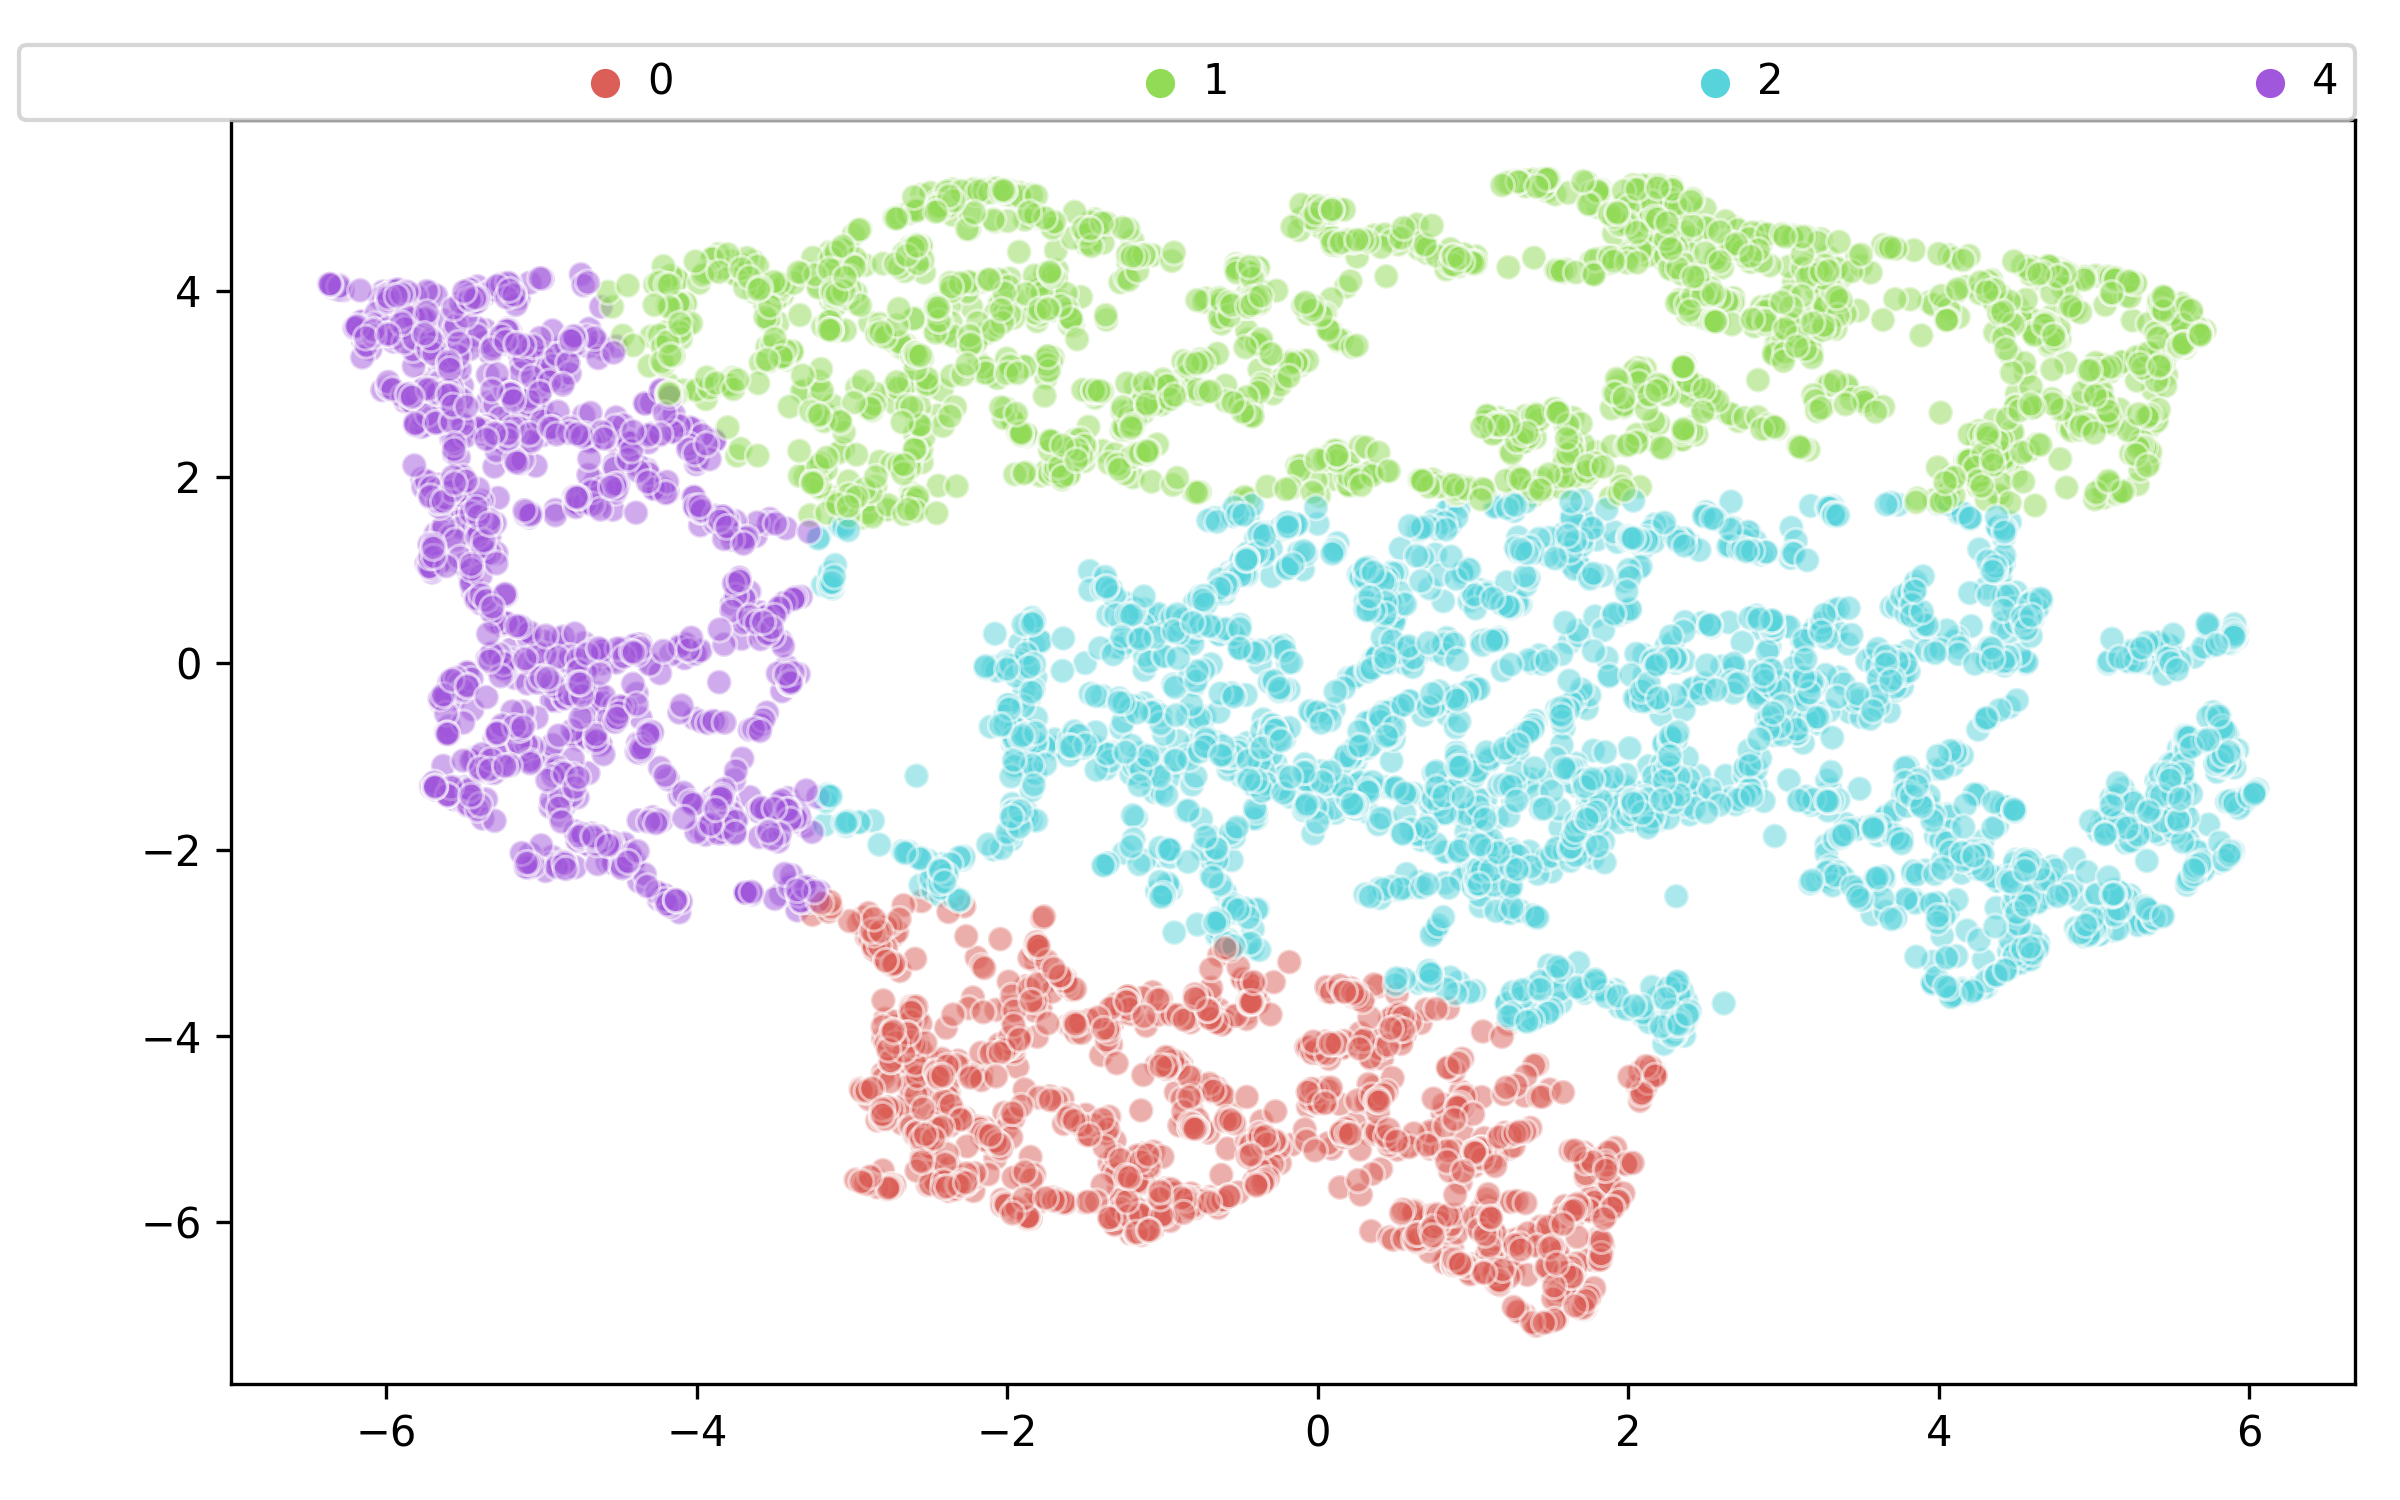

The file beside this chart, header and first rows:
0, 1, Label, id
0.6362, 1.44, 2, 7a24bd7e
2.126, 5.136, 1, 7a2cf00c
3.832, -2.263, 2, 7a3975e8
-4.692, 3.592, 4, 7a1d215e
-2.457, 3.651, 1, 7a42475e
-0.06459, 3.753, 1, 7a40f1d8
-1.881, -3.467, 0, 7a36a3a4
-1.845, -5.806, 0, 7a2a88c6
0.9904, -1.626, 2, 7a352524
-2.437, -4.898, 0, 7a41f18c
0.286, -1.264, 2, 7a3ce822
4.36, 2.611, 1, 7a27ad68
-3.529, 1.551, 4, 7a3a6f02
0.4742, -1.049, 2, 7a30068e
5.658, -2.212, 2, 7a23158c
-0.1661, -5.165, 0, 7a3c1190
1.042, 0.7918, 2, 7a206c9c
-2.683, 3.383, 1, 7a2316c2
-1.456, 4.569, 1, 7a2ea55a
-3.621, 0.4483, 4, 7a266426
4.494, -2.108, 2, 7a23d864
-1.106, -3.89, 0, 7a29139c
3.426, -0.5241, 2, 7a1f885e
-0.3061, -0.6598, 2, 7a43af22
2.229, -4.085, 2, 7a3dfb0e
0.1802, 4.04, 1, 7a35d938
-3.562, 3.862, 1, 7a25b5c6
-1.329, -0.9555, 2, 7a43e5b4
-5.466, 0.9443, 4, 7a2ed82c
3.284, 4.363, 1, 7a2cad68
4.067, 4.38, 1, 7a3a8bf4
0.3988, -2.416, 2, 7a39bdaa
3.168, -1.484, 2, 7a229be8
3.27, 3.996, 1, 7a31569c
1.257, -1.484, 2, 7a318dba
-3.057, 2.301, 1, 7a322aae
-3.077, 4.005, 1, 7a3e65da
0.7222, -5.208, 0, 7a426de2
-1.922, -0.8536, 2, 7a2d2284
-0.3497, 1.18, 2, 7a304996
-2.075, -5.136, 0, 7a3c0f10
-5.336, 1.357, 4, 7a292f80
0.2333, -3.587, 0, 7a38a3a2
-3.695, 0.695, 4, 7a3bdf7c
1.872, -3.524, 2, 7a39582e
3.238, 4.172, 1, 7a3f82d0
5.579, -0.8406, 2, 7a3adc26
2.009, 0.5691, 2, 7a304e5a
5.055, 2.868, 1, 7a327144
-4.905, -0.4037, 4, 7a2fa16c
-3.04, 1.539, 1, 7a1eda58
-0.2444, -5.365, 0, 7a2955c8
2.318, -3.482, 2, 7a385226
1.251, -6.362, 0, 7a3dc922
0.6369, -2.404, 2, 7a32fe48
-0.9883, -5.748, 0, 7a404b84
-2.051, 3.865, 1, 7a33c13e
-5.905, 3.525, 4, 7a30b96c
2.107, 3.162, 1, 7a2f4348
3.811, -1.358, 2, 7a43bb2a
... 7,623 more rows
